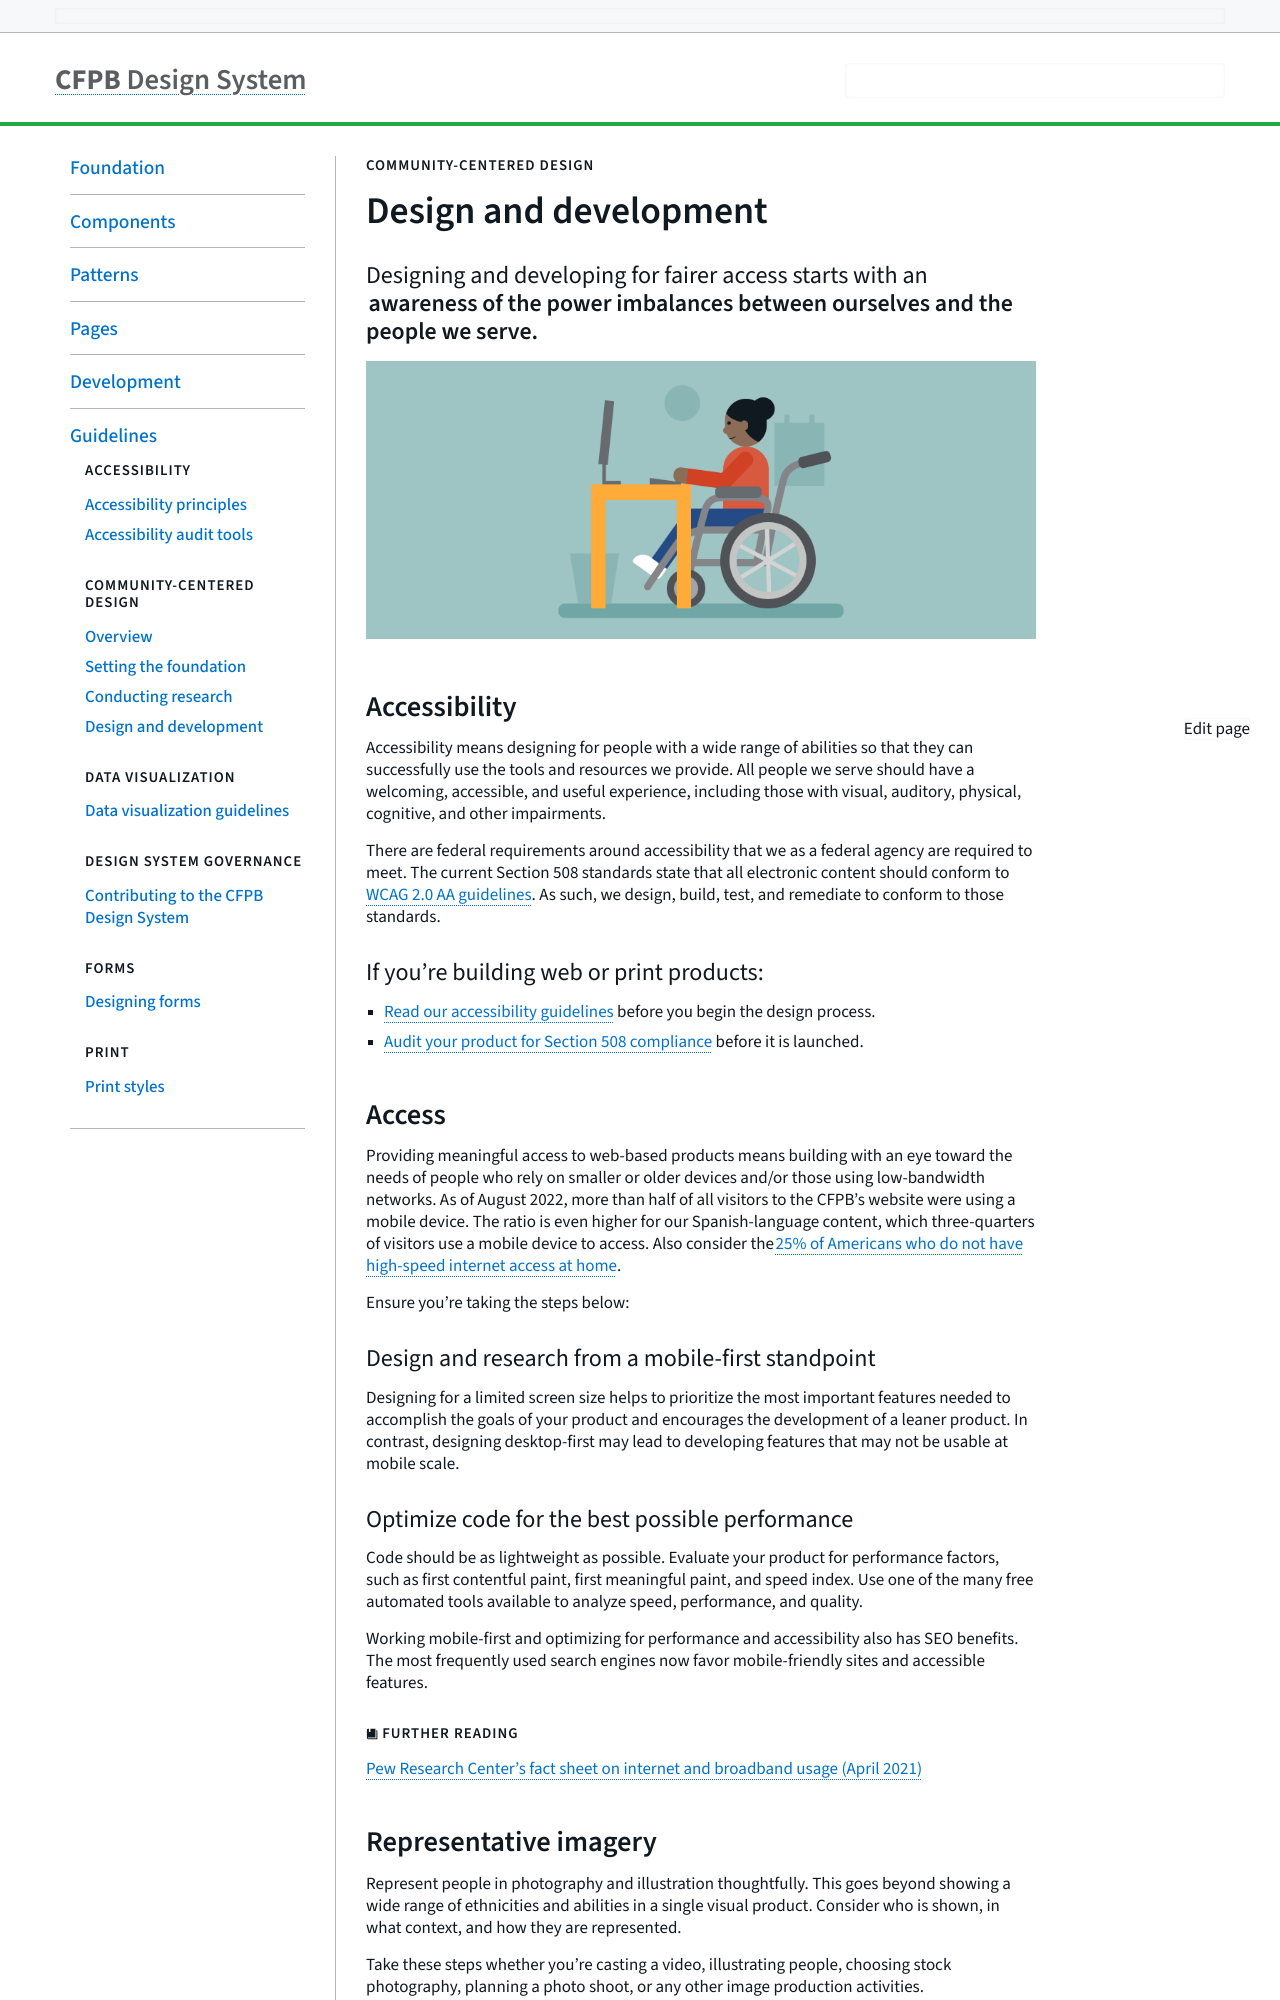

repository: cfpb/design-system · page: guidelines/design-and-development.html · generator: jekyll

---
title: Design and development
collection_name: pages
layout: variation
section: guidelines
jumplinks: ''
variation_groups: []
eyebrow: Community-centered design
status: Proposed
description: >-
  <p class="lead-paragraph">Designing and developing for fairer access starts
  with an <b> awareness of the power imbalances between ourselves and the people
  we serve.</b></p>


  ![Illustration of person sitting and working at a desk](/design-system/images/uploads/equity_design_and_development.png)


  ## Accessibility


  Accessibility means designing for people with a wide range of abilities so that they can successfully use the tools and resources we provide. All people we serve should have a welcoming, accessible, and useful experience, including those with visual, auditory, physical, cognitive, and other impairments.  


  There are federal requirements around accessibility that we as a federal agency are required to meet. The current Section 508 standards state that all electronic content should conform to [WCAG 2.0 AA guidelines](https://www.w3.org/WAI/standards-guidelines/wcag/). As such, we design, build, test, and remediate to conform to those standards.   


  ### If you’re building web or print products:


  * [Read our accessibility guidelines](https://cfpb.github.io/design-system/guidelines/accessibility-principles) before you begin the design process.

  * [Audit your product for Section 508 compliance](https://cfpb.github.io/design-system/guidelines/accessibility-audit-tools) before it is launched. 


  ## Access


  Providing meaningful access to web-based products means building with an eye toward the needs of people who rely on smaller or older devices and/or those using low-bandwidth networks. As of August 2022, more than half of all visitors to the CFPB’s website were using a mobile device. The ratio is even higher for our Spanish-language content, which three-quarters of visitors use a mobile device to access. Also consider the [25% of Americans who do not have high-speed internet access at home](https://www.pewresearch.org/internet/fact-sheet/internet-broadband/?menuItem=89fe9877-d6d0-42c5-bca0-8e6034e300aa). 


  Ensure you’re taking the steps below: 


  ### Design and research from a mobile-first standpoint   


  Designing for a limited screen size helps to prioritize the most important features needed to accomplish the goals of your product and encourages the development of a leaner product. In contrast, designing desktop-first may lead to developing features that may not be usable at mobile scale.  


  ### Optimize code for the best possible performance  


  Code should be as lightweight as possible. Evaluate your product for performance factors, such as first contentful paint, first meaningful paint, and speed index. Use one of the many free automated tools available to analyze speed, performance, and quality.  


  Working mobile-first and optimizing for performance and accessibility also has SEO benefits. The most frequently used search engines now favor mobile-friendly sites and accessible features.  


  <p class="h5">{% include icons/book.svg %} FURTHER READING</p>


  [Pew Research Center's fact sheet on internet and broadband usage (April 2021)](https://www.pewresearch.org/internet/fact-sheet/internet-broadband/)


  ## Representative imagery 


  Represent people in photography and illustration thoughtfully. This goes beyond showing a wide range of ethnicities and abilities in a single visual product. Consider who is shown, in what context, and how they are represented.
